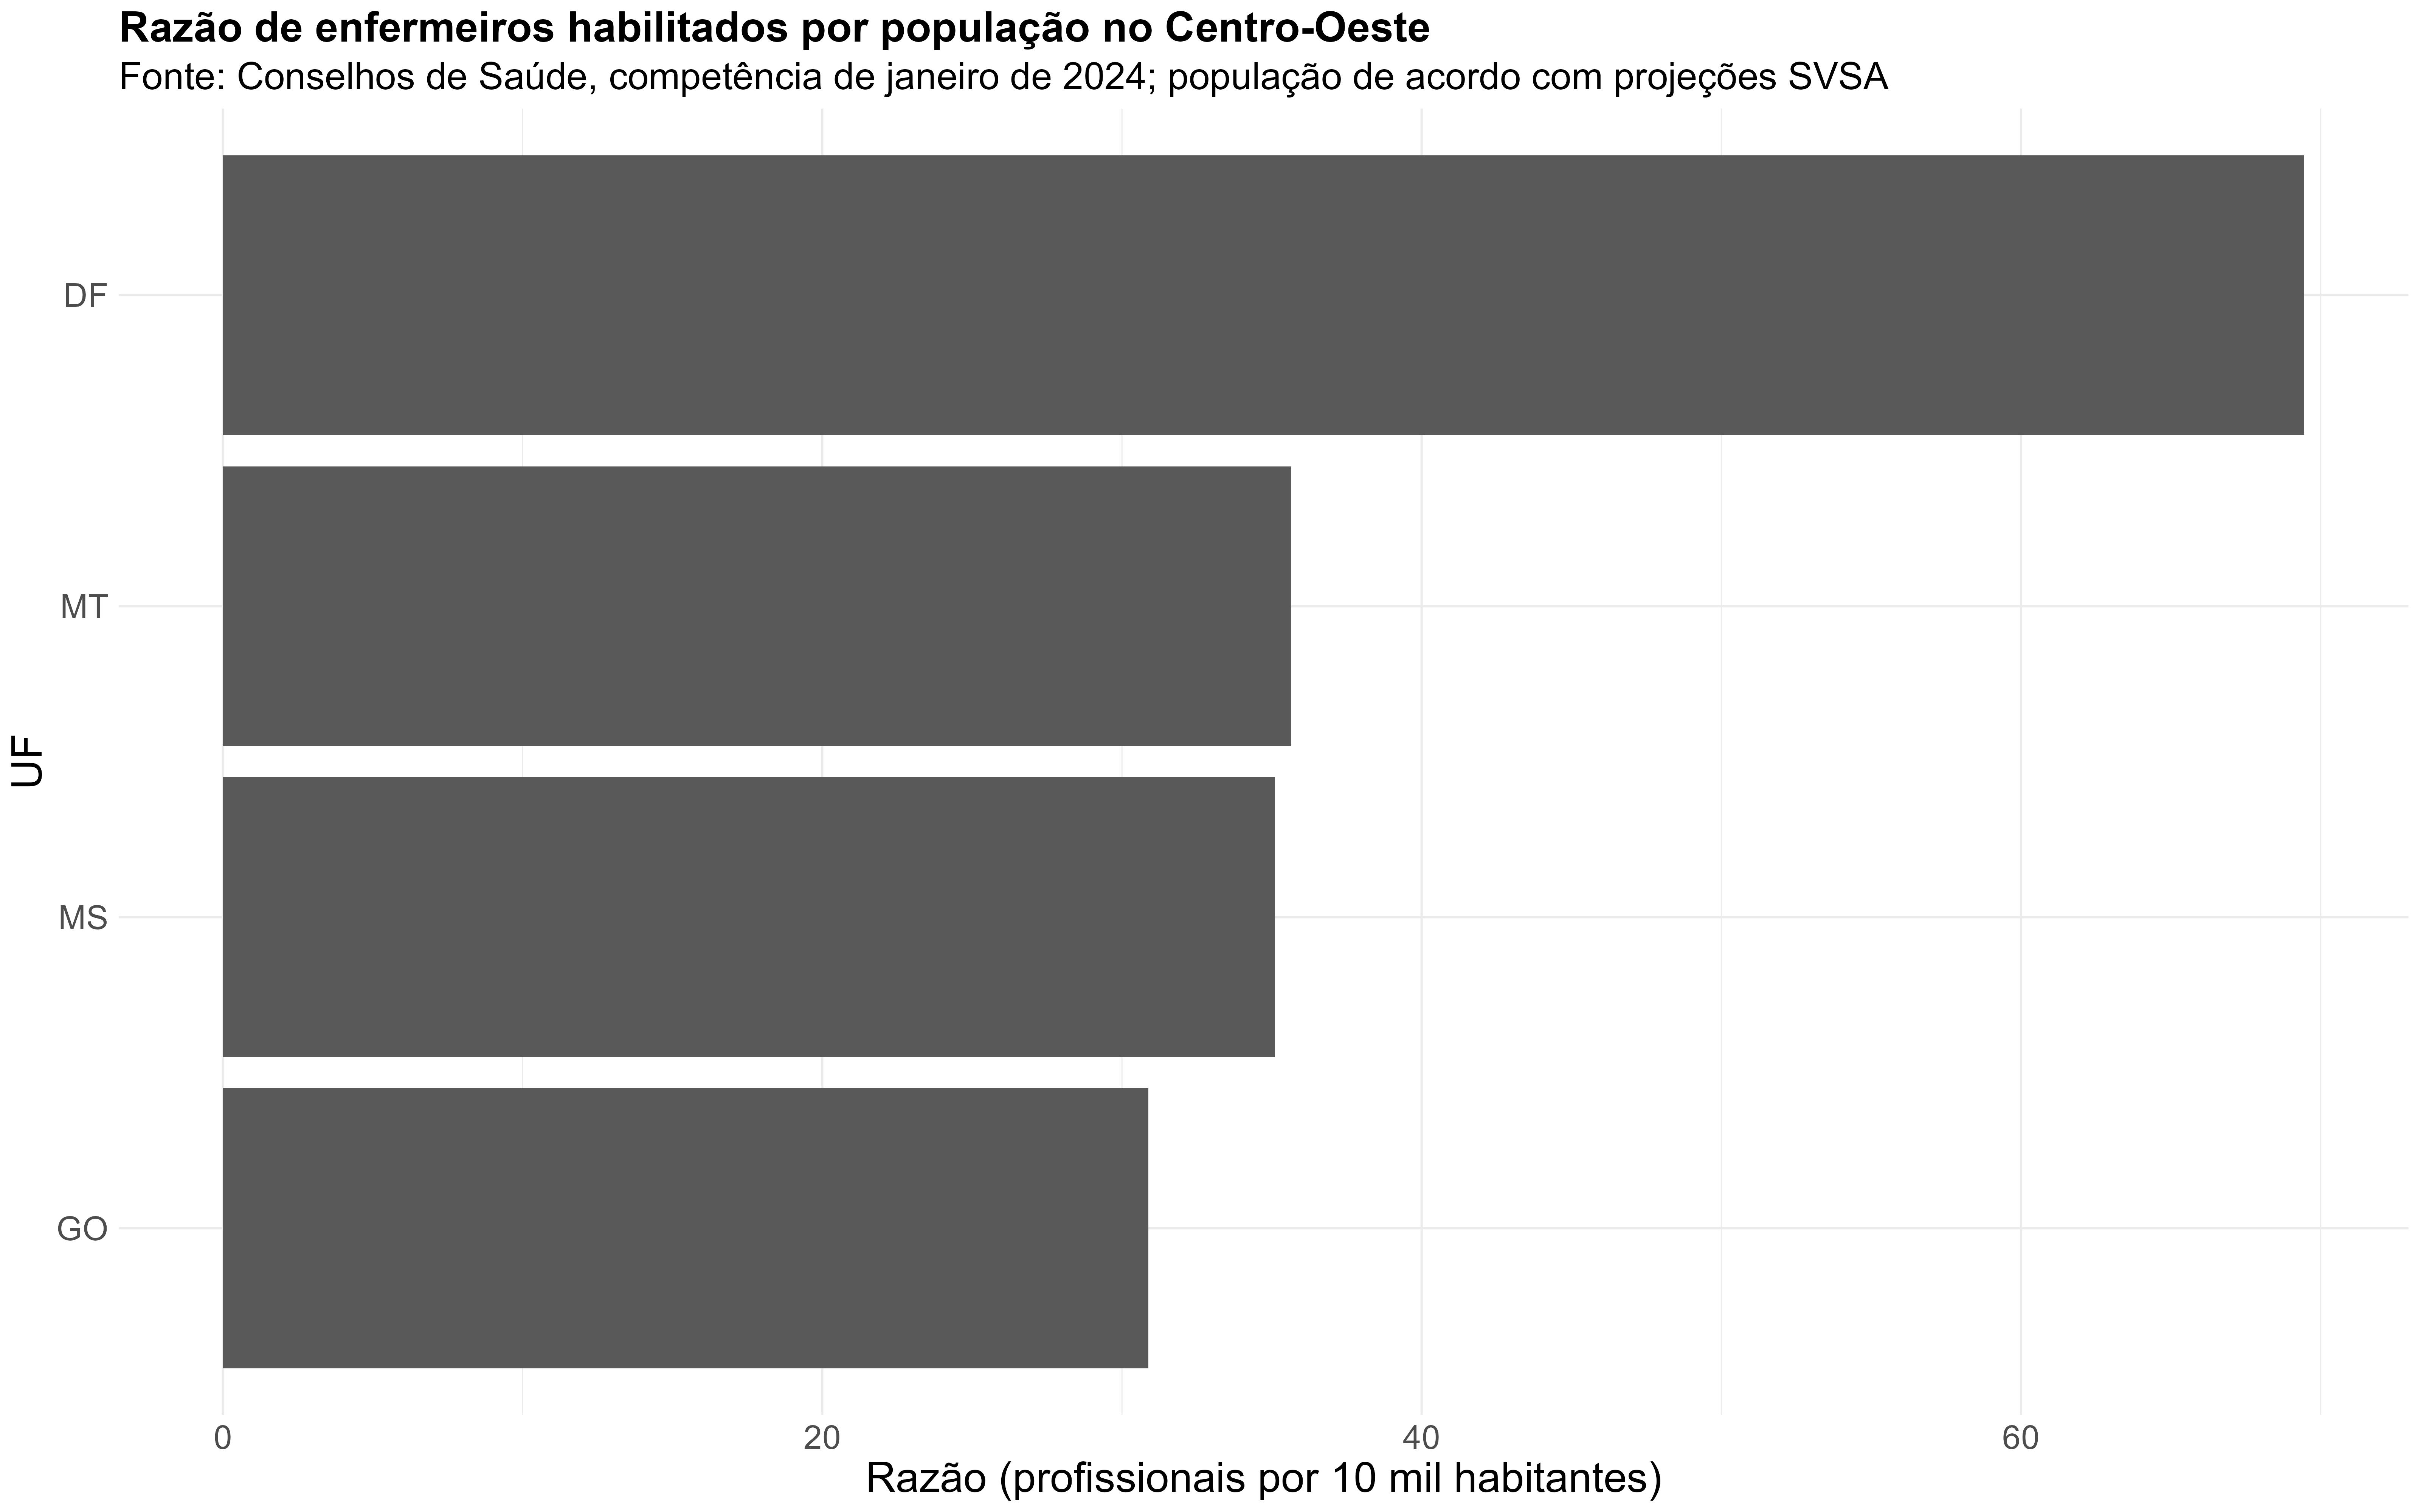

Generate this figure with R:

library(tidyverse)
library(RODBC)
library(geobr)
library(scales)
library(sf) 
library(ggrepel) 
library(ggspatial)
library(ggplot2)



# Leitura dos dados -------------------------------------------------------


dremio_host <- Sys.getenv("endereco")
dremio_port <- Sys.getenv("port")
dremio_uid <- Sys.getenv("uid")
dremio_pwd <- Sys.getenv("datalake")


channel <- odbcDriverConnect(sprintf("DRIVER=Dremio Connector;
                                     HOST=%s;
                                     PORT=%s;
                                     UID=%s;
                                     PWD=%s;
                                     AUTHENTICATIONTYPE=Basic Authentication;
                                     CONNECTIONTYPE=Direct", 
                                     dremio_host, 
                                     dremio_port, 
                                     dremio_uid, 
                                     dremio_pwd))


query <- 'SELECT * FROM "Open Analytics Layer".Profissionais."Razão de profissionais habilitados por população"'


trabalho <- sqlQuery(channel, 
                     query,
                     as.is = TRUE)



# tratamento dos dados ----------------------------------------------------


trabalho$habilitados <- as.integer(trabalho$habilitados)


força_trabalho <- 
  trabalho |> 
  filter(categoria == "Enfermeiros", uf %in% c("GO", "MS", "MT", "DF")) |> 
  group_by(uf) |>
  drop_na()



# Criação do gráfico ------------------------------------------------------------


a <- força_trabalho |> 
  ggplot(aes(x = taxa_populacao, y = reorder(uf, taxa_populacao))) + 
  geom_col() +  # Troquei geom_line por geom_col para representar barras
  theme_minimal() + 
  xlab("Razão (profissionais por 10 mil habitantes)") +
  ylab("UF") +
  ggtitle("Razão de enfermeiros habilitados por população no Centro-Oeste",
          "Fonte: Conselhos de Saúde, competência de janeiro de 2024; população de acordo com projeções SVSA") +
  theme_minimal() +
  theme(plot.title = element_text(size = 20, face = "bold"),
        plot.subtitle = element_text(size = 18),
        axis.title = element_text(size = 20),
        axis.text.x = element_text(size = 16),
        axis.text.y = element_text(size = 16),
        legend.position = "top", 
        legend.title = element_text(size = 16),
        legend.text = element_text(size = 14))


a


ggsave(filename = "15_razao_habilitados.jpeg", plot = a,
       dpi = 400, width = 16, height = 10)


